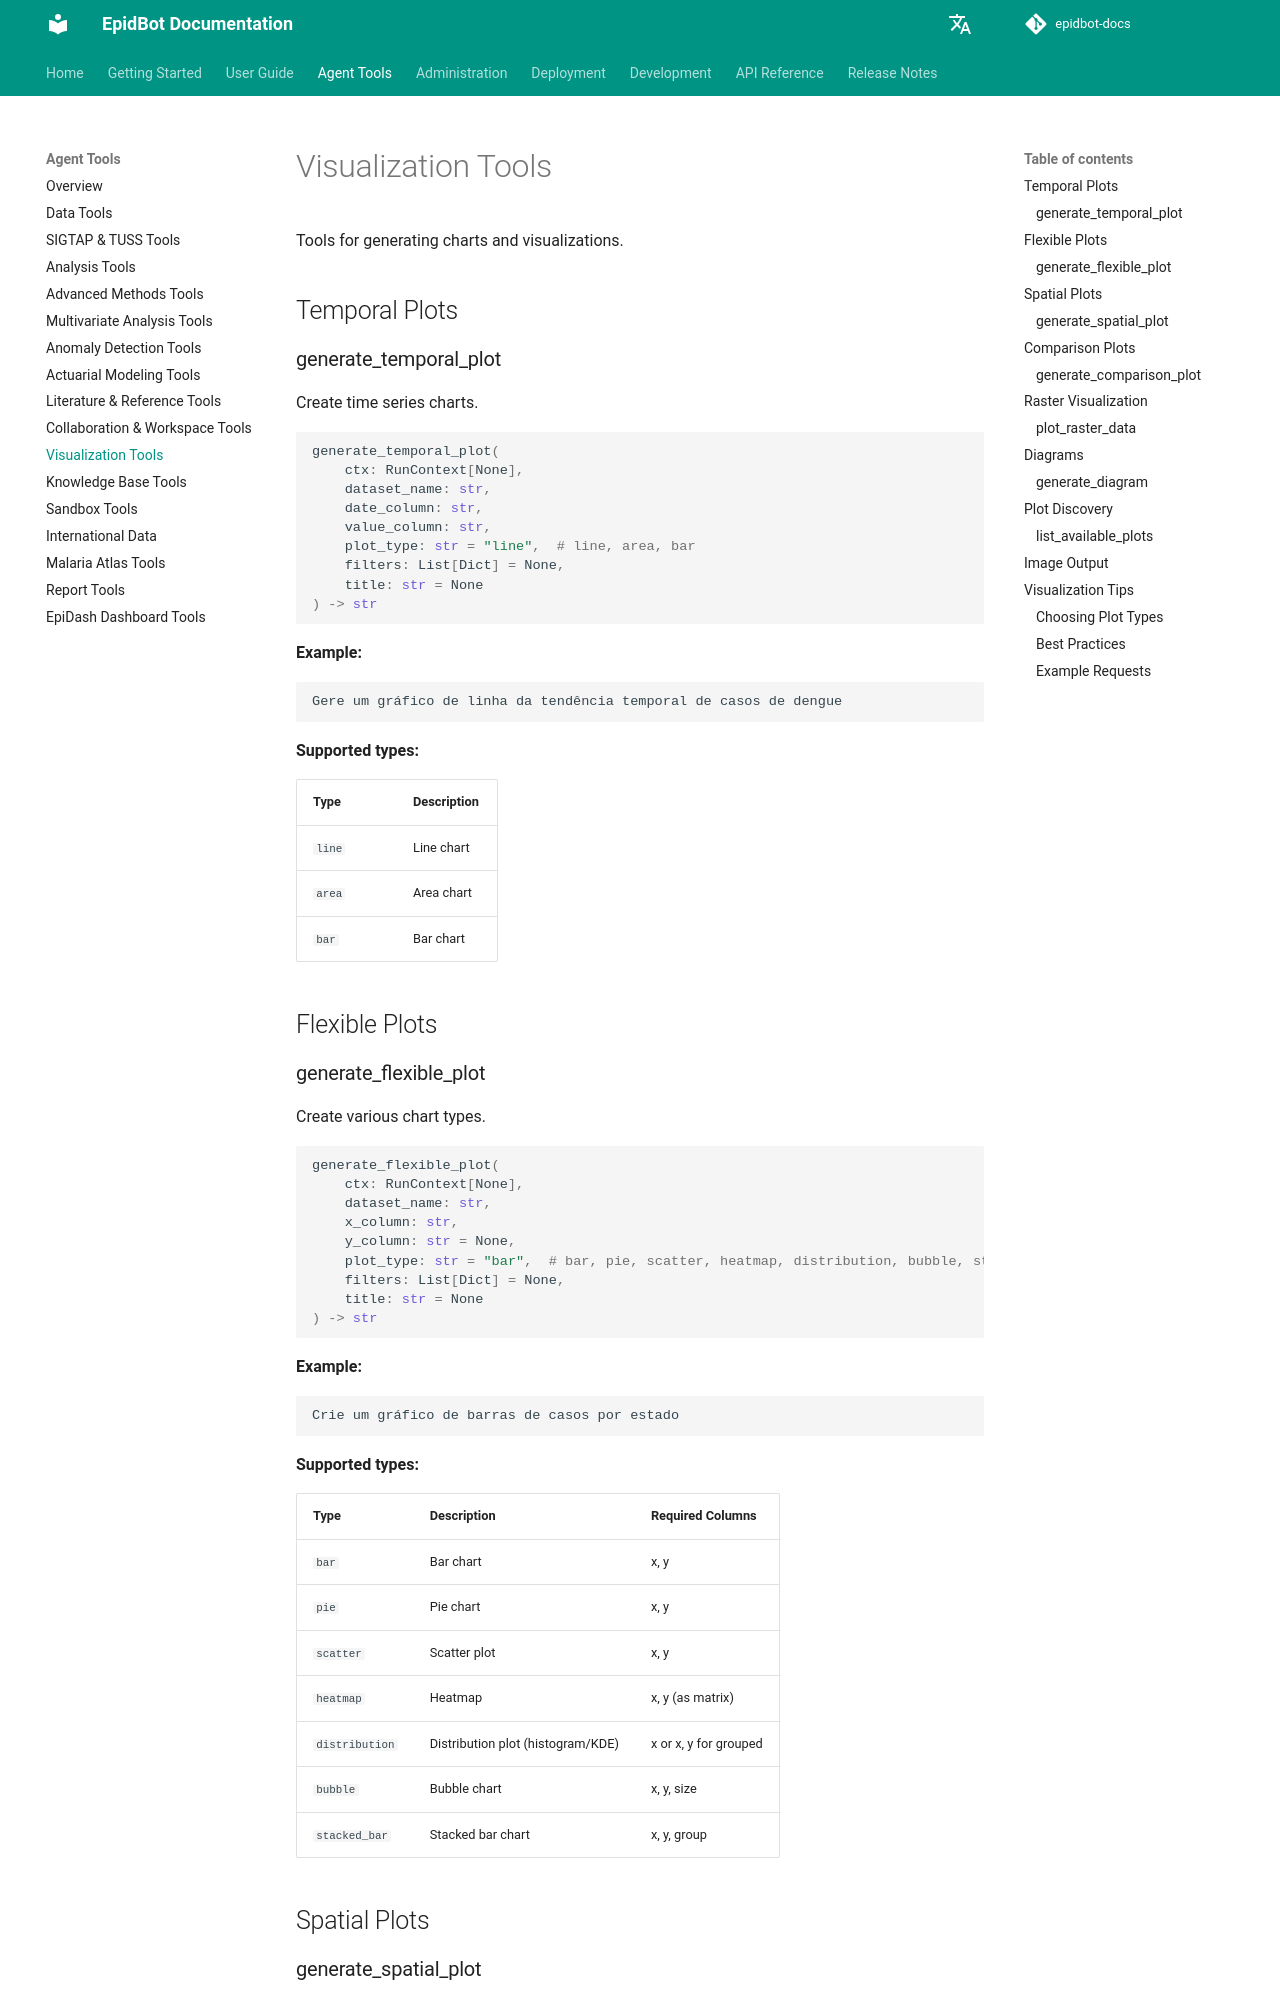

repository: Deeplearn-PeD/epidbot-docs · page: tools/viz-tools/index.html · generator: mkdocs

# Visualization Tools

Tools for generating charts and visualizations.

## Temporal Plots

### generate_temporal_plot

Create time series charts.

```python
generate_temporal_plot(
    ctx: RunContext[None],
    dataset_name: str,
    date_column: str,
    value_column: str,
    plot_type: str = "line",  # line, area, bar
    filters: List[Dict] = None,
    title: str = None
) -> str
```

**Example:**
```
Gere um gráfico de linha da tendência temporal de casos de dengue
```

**Supported types:**

| Type | Description |
|------|-------------|
| `line` | Line chart |
| `area` | Area chart |
| `bar` | Bar chart |

## Flexible Plots

### generate_flexible_plot

Create various chart types.

```python
generate_flexible_plot(
    ctx: RunContext[None],
    dataset_name: str,
    x_column: str,
    y_column: str = None,
    plot_type: str = "bar",  # bar, pie, scatter, heatmap, distribution, bubble, stacked_bar
    filters: List[Dict] = None,
    title: str = None
) -> str
```

**Example:**
```
Crie um gráfico de barras de casos por estado
```

**Supported types:**

| Type | Description | Required Columns |
|------|-------------|------------------|
| `bar` | Bar chart | x, y |
| `pie` | Pie chart | x, y |
| `scatter` | Scatter plot | x, y |
| `heatmap` | Heatmap | x, y (as matrix) |
| `distribution` | Distribution plot (histogram/KDE) | x or x, y for grouped |
| `bubble` | Bubble chart | x, y, size |
| `stacked_bar` | Stacked bar chart | x, y, group |

## Spatial Plots
